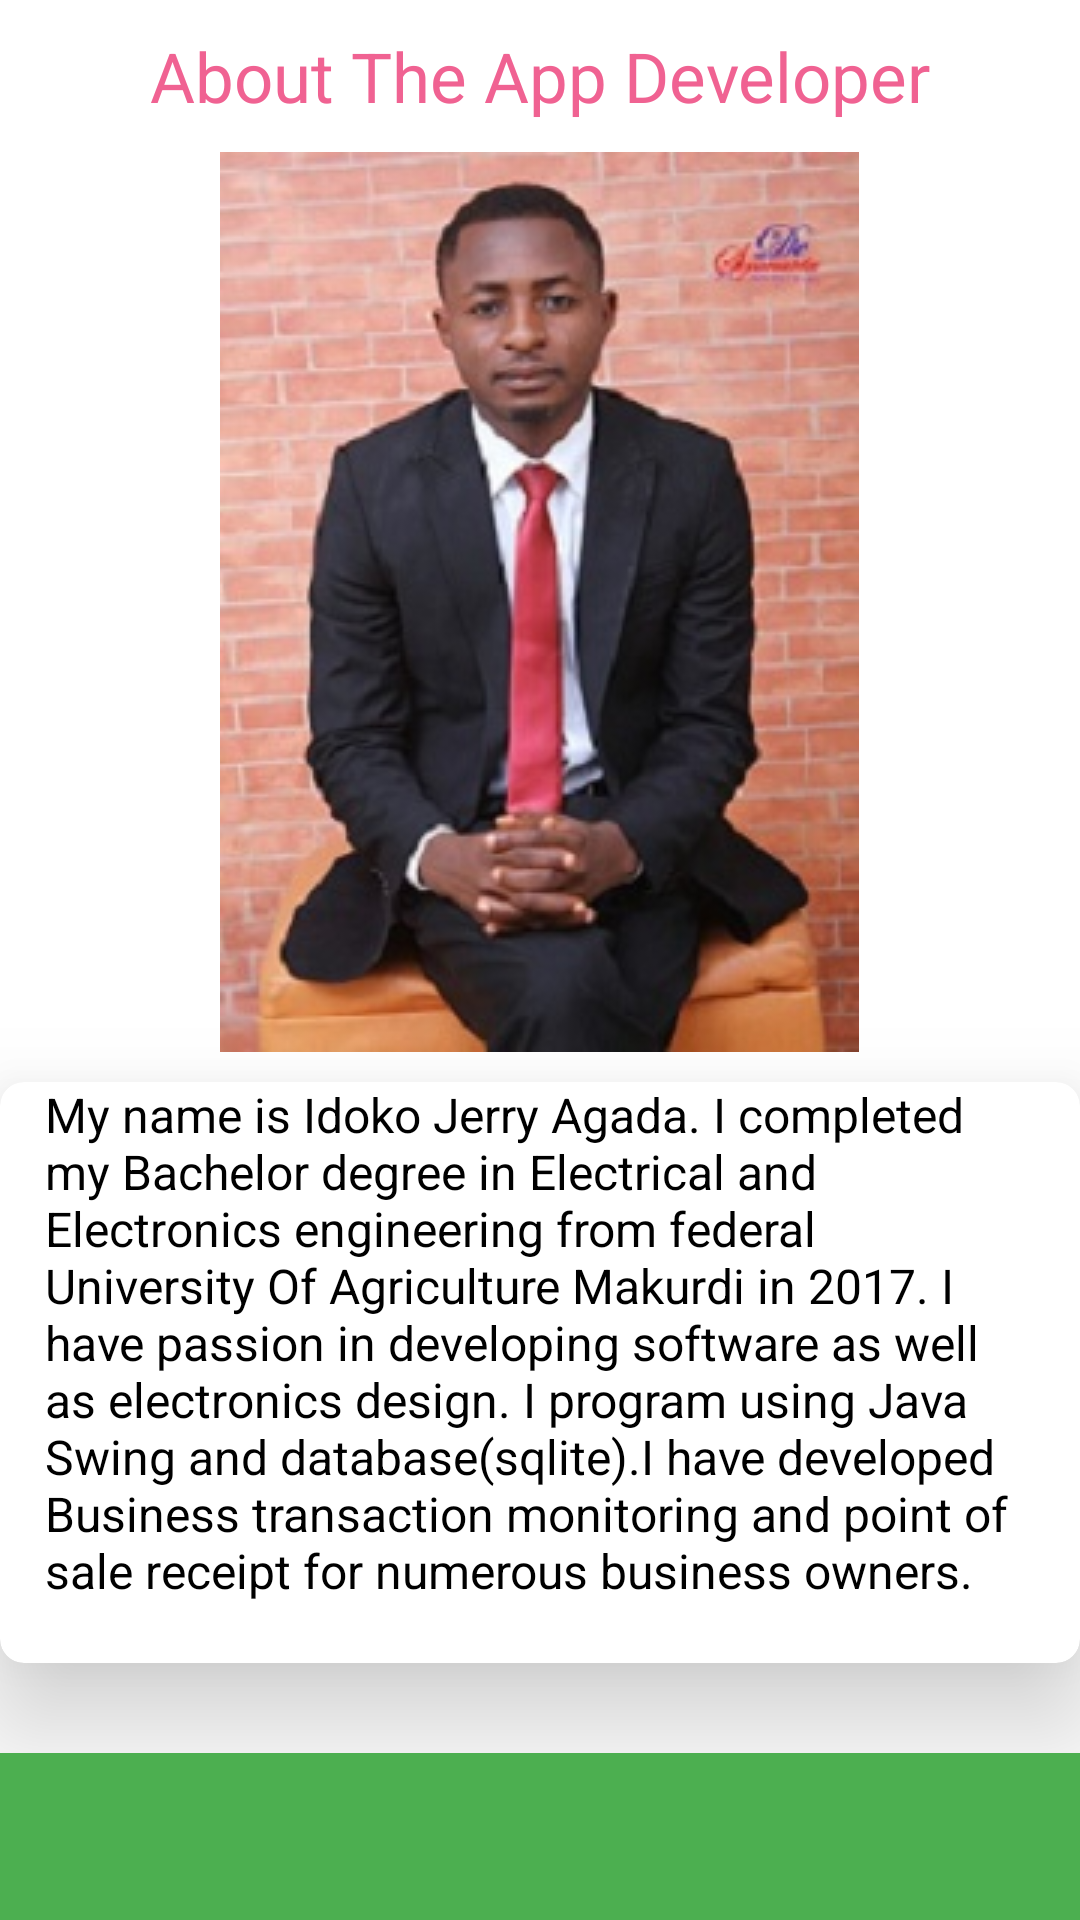

Write the Android layout XML for this screen, with the resource values it uses.
<!-- AndroidManifest.xml: application theme AppTheme -->
<!-- res/layout/activity_about_developer.xml -->
<?xml version="1.0" encoding="utf-8"?>
<ScrollView xmlns:android="http://schemas.android.com/apk/res/android"
    xmlns:app="http://schemas.android.com/apk/res-auto"
    xmlns:tools="http://schemas.android.com/tools"
    android:layout_width="match_parent"
    android:layout_height="match_parent"
    tools:context=".AboutDeveloper"
    android:background="@color/md_green_500">
    <LinearLayout
        android:layout_width="match_parent"
        android:layout_height="wrap_content"
        android:orientation="vertical"
        android:background="@color/md_white_1000"
        >


        <TextView
            android:layout_width="match_parent"
            android:layout_height="wrap_content"
            android:layout_marginLeft="20dp"
            android:layout_marginTop="10dp"
            android:layout_marginRight="20dp"
            android:layout_marginBottom="10dp"
            android:gravity="center"
            android:text="@string/aboutDev"
            android:textColor="@color/md_pink_300"
            android:textSize="23sp" />

        <ImageView
            android:layout_width="213dp"
            android:layout_height="300dp"
            android:layout_gravity="center"
            android:layout_marginLeft="20dp"
            android:layout_marginRight="20dp"
            android:layout_marginBottom="10dp"
            android:background="@drawable/jerry_pix"
            android:contentDescription="@string/aboutDev" />

       <androidx.cardview.widget.CardView
           android:layout_width="match_parent"
           android:layout_height="wrap_content"
           app:cardElevation="23dp"
           app:cardCornerRadius="8dp"
           android:layout_marginBottom="30dp"
           android:layout_gravity="center">
        <TextView
            android:layout_width="match_parent"
            android:layout_height="wrap_content"
            android:text="@string/aboutMe"
            android:textSize="16sp"
            android:textColor="@color/md_black_1000"
            android:layout_marginRight="15dp"
            android:layout_marginBottom="20dp"
            android:layout_marginLeft="15dp"
           />
       </androidx.cardview.widget.CardView>
    </LinearLayout>

</ScrollView>
<!-- resources referenced by this layout -->
<resources>
  <color name="md_black_1000">#000000</color>
  <color name="md_green_500">#4CAF50</color>
  <color name="md_pink_300">#F06292</color>
  <color name="md_white_1000">#ffffff</color>
  <!-- drawable jerry_pix: jpg bitmap (drawable, 39441 bytes) -->
  <string name="aboutDev">About The App Developer</string>
  <string name="aboutMe">My name is Idoko Jerry Agada. I completed my Bachelor degree in Electrical and Electronics engineering from federal
          University Of Agriculture Makurdi in 2017. I have passion in developing software as well as electronics design. I program using Java
          Swing  and database(sqlite).I have developed Business transaction monitoring and point of sale receipt  for numerous
          business owners.</string>
  <style name="AppTheme" parent="Theme.AppCompat.Light.NoActionBar">
          
          <item name="colorPrimary">@color/colorPrimary</item>
          <item name="colorPrimaryDark">@color/colorPrimaryDark</item>
          <item name="colorAccent">@color/colorAccent</item>
          
      </style>
  <color name="colorPrimary">@color/md_red_600</color>
  <color name="colorPrimaryDark">@color/md_red_900</color>
  <color name="colorAccent">@color/md_black_1000</color>
  <color name="md_red_600">#E53935</color>
  <color name="md_red_900">#B71C1C</color>
</resources>
